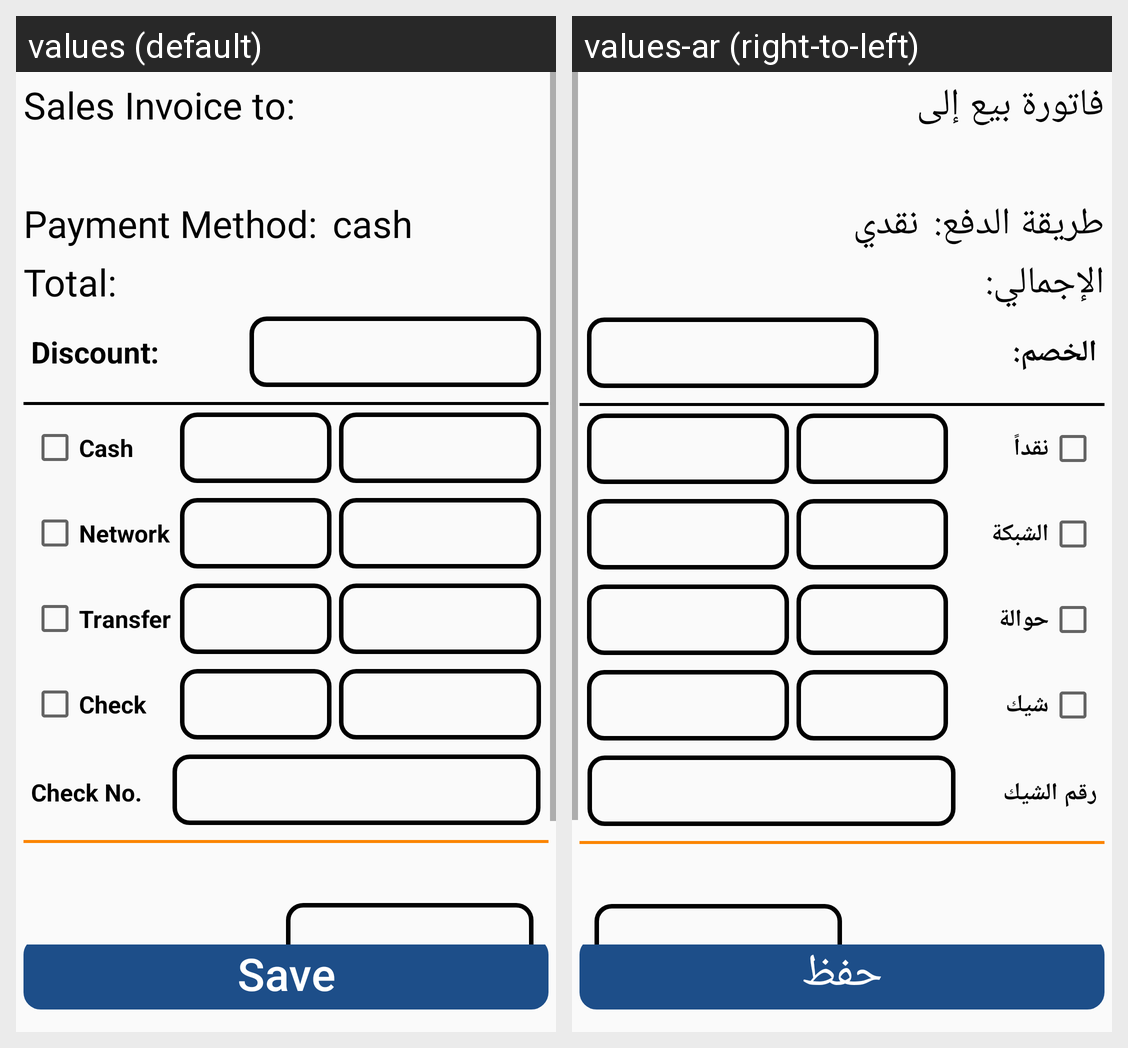

Strings drawn on this Android screen and how each of the app's shown locales translates them:
Android screen res/layout/activity_cash_payment.xml rendered under 2 locales, left to right: values (default), values-ar (right-to-left). Device: Nexus 5 (rendered at 1080×1920; each locale shown at half size, 540×960, under a caption strip naming it); theme Theme.ProfissionalAccountant.
Strings drawn on this screen, with the default value and each locale's value (text and hints the layout hard-codes, and strings that could not be matched under every locale, appear in the picture but are not listed):

sellInvoice
  values: Sales Invoice to:
  values-ar: فاتورة بيع إلى

paymentmethod
  values: Payment Method:
  values-ar: طريقة الدفع:

cash
  values: cash
  values-ar: نقدي

Total
  values: Total:
  values-ar: الإجمالي:

discount
  values: Discount:
  values-ar: الخصم:

cashpayment
  values: Cash
  values-ar: نقداً

network
  values: Network
  values-ar: الشبكة

transfer
  values: Transfer
  values-ar: حوالة

check
  values: Check
  values-ar: شيك

checknumber
  values: Check No.
  values-ar: رقم الشيك

approve
  values: Save
  values-ar: حفظ
